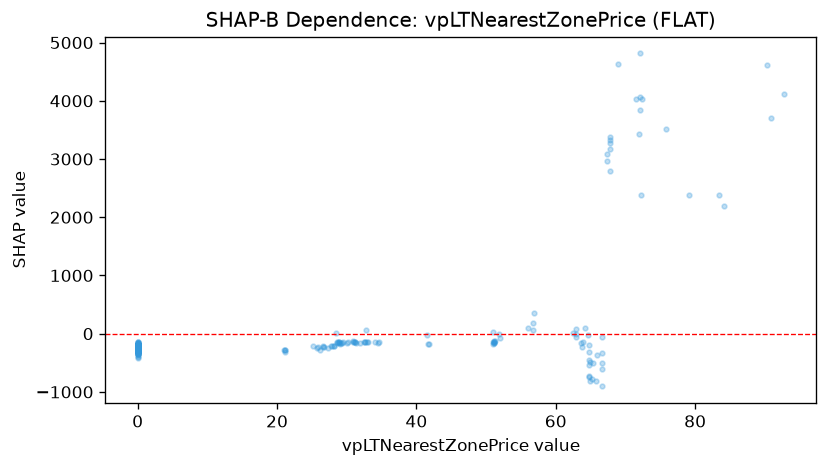

The table this chart was drawn from, first rows:
feature_value, shap_value
0.0, -293.2
21.1, -285.3
0.0, -264.4
21.1, -311.8
21.1, -282.5
21.02, -287.8
0.0, -214.2
0.0, -277.8
0.0, -252.3
0.0, -238.3
0.0, -218.4
0.0, -284.4
0.0, -232.9
0.0, -216.6
0.0, -241.7
0.0, -221.9
0.0, -231.4
0.0, -215.8
0.0, -313.2
0.0, -223.2
0.0, -317.1
26.57, -214.3
0.0, -228.5
0.0, -242.8
0.0, -244
0.0, -243.3
0.0, -216.6
0.0, -212.9
0.0, -215.4
0.0, -229.8
0.0, -193.2
27.25, -237.7
0.0, -229.5
0.0, -196.4
0.0, -209.7
28.13, -207.1
28.13, -211.9
25.85, -221.4
0.0, -194.1
26.1, -288
0.0, -314.6
25.22, -203.5
0.0, -220.1
0.0, -243
26.67, -236.3
26.57, -227.5
0.0, -212
0.0, -217.4
25.67, -242.3
0.0, -297.4
27.77, -214.5
27.87, -204.7
0.0, -216
0.0, -210.7
0.0, -209.8
0.0, -222.5
0.0, -208.8
0.0, -212.5
0.0, -316.7
0.0, -225.8
... 452 more rows
